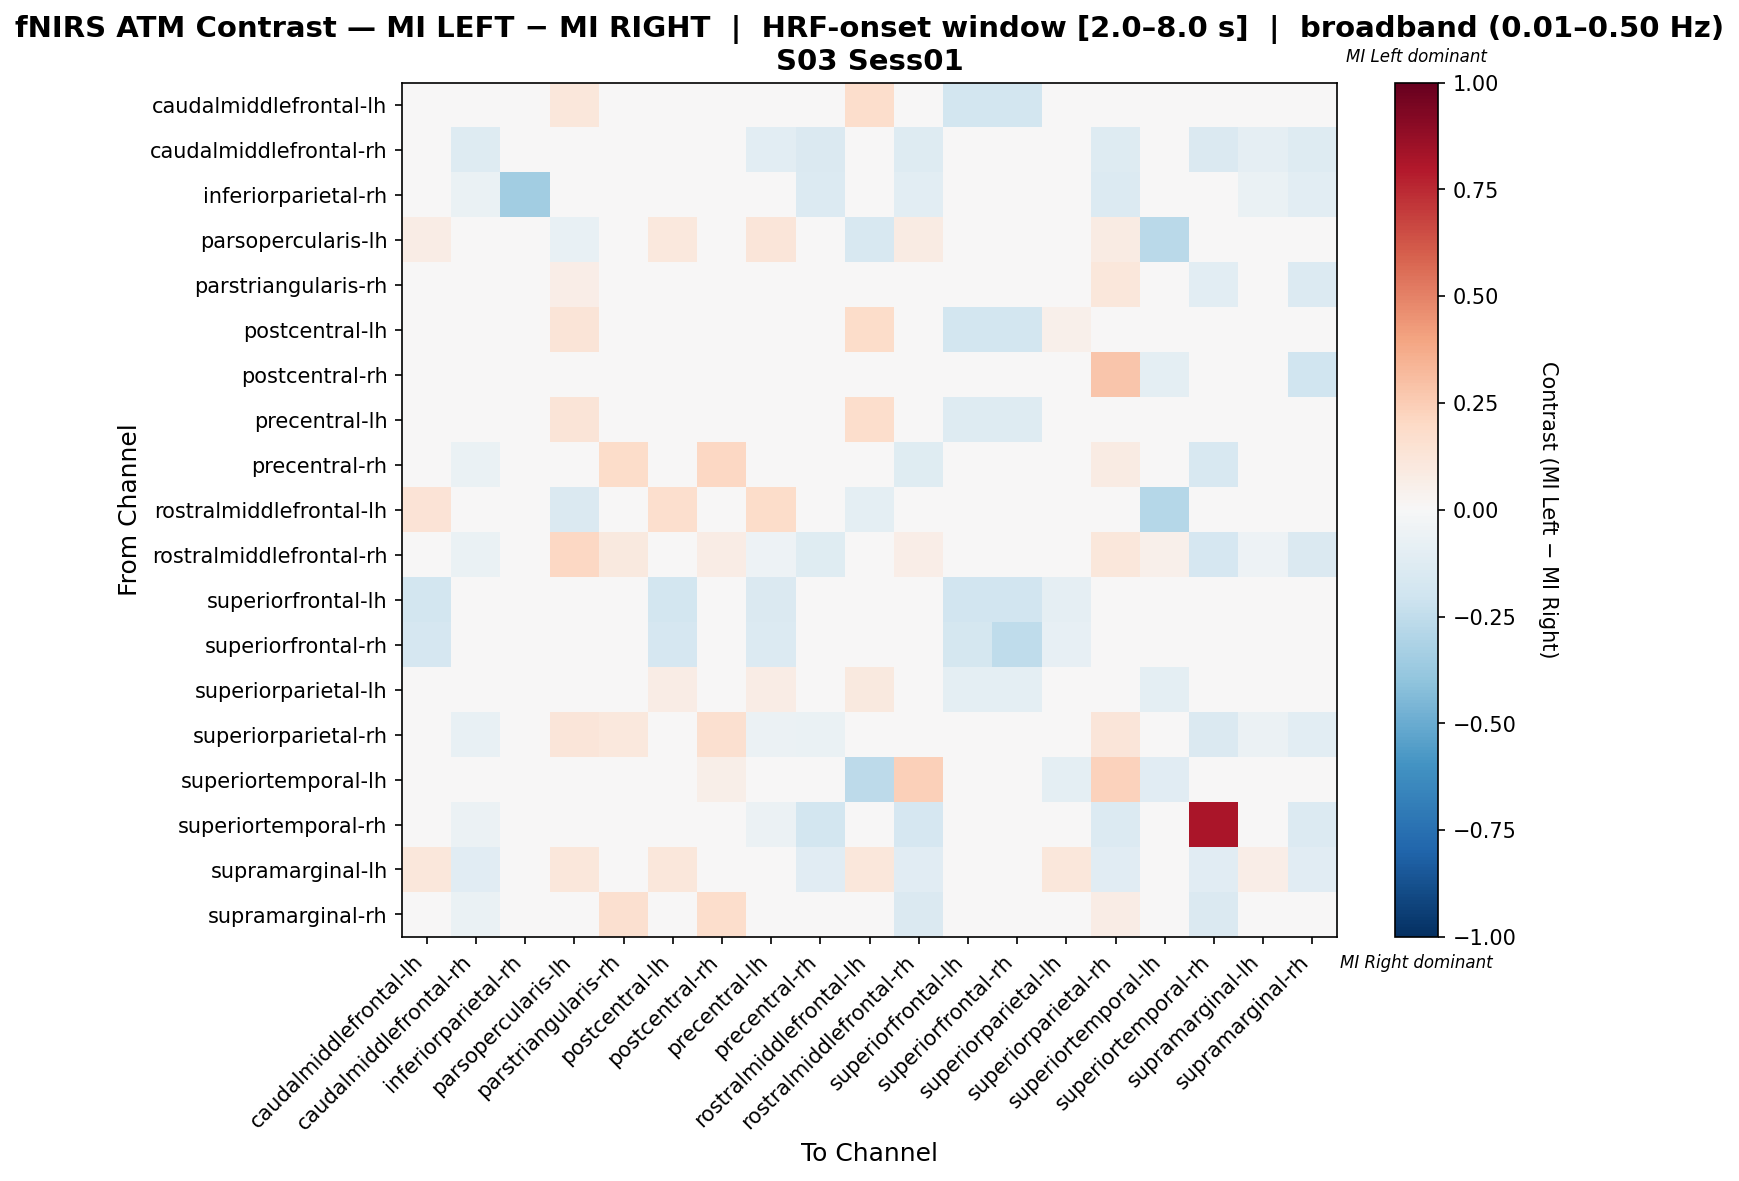

The file beside this chart, header and first rows:
, caudalmiddlefrontal-lh, caudalmiddlefrontal-rh, inferiorparietal-rh, parsopercularis-lh, parstriangularis-rh, postcentral-lh, postcentral-rh, precentral-lh, precentral-rh, rostralmiddlefrontal-lh, rostralmiddlefrontal-rh, superiorfrontal-lh, superiorfrontal-rh, superiorparietal-lh, superiorparietal-rh, superiortemporal-lh, superiortemporal-rh, supramarginal-lh, supramarginal-rh
caudalmiddlefrontal-lh, -0.009704, 0.0, 0.0, 0.1149, 0.0, -0.004023, 0.0, 0.03138, 0.0, 0.1774, 0.005682, -0.1858, -0.1858, 0.03776, 0.005682, 0.001257, 0.0, 0.01136, 0.0
caudalmiddlefrontal-rh, 0.0, -0.1299, 0.0, 0.0, 0.0, 0.0, 0.0, -0.1039, -0.1429, 0.0, -0.1299, 0.0, 0.0, 0.0, -0.1299, 0.0, -0.1429, -0.09091, -0.1299
inferiorparietal-rh, 0.0, -0.06897, -0.3448, 0.0, 0.0, 0.0, 0.0, 0.0, -0.1379, 0.0, -0.1034, 0.0, 0.0, 0.0, -0.1379, 0.0, -0.03448, -0.06897, -0.1034
parsopercularis-lh, 0.07755, 0.0, 0.0, -0.07808, 0.03673, 0.1061, 0.02041, 0.1177, 0.008163, -0.1597, 0.08163, 0.0, 0.0, -0.03621, 0.08334, -0.2658, 0.0, 0.008163, 0.0
parstriangularis-rh, 0.0, 0.0, 0.0, 0.07, 0.03081, 0.0, 0.04189, 0.0, 0.02486, 0.0, -0.008108, 0.0, 0.0, 0.0, 0.1119, -0.02703, -0.1081, 0.0, -0.1362
postcentral-lh, -0.03777, 0.0, 0.0, 0.1282, 0.0, 0.0001494, 0.0, 0.03642, 0.0, 0.1851, 0.0, -0.1847, -0.1847, 0.05232, 0.0, -0.004505, 0.0, 0.009479, 0.0
postcentral-rh, 0.0, 0.0, 0.0, 0.02222, -0.03492, 0.0, -0.01905, 0.0, 0.0127, 0.0, 0.03333, 0.0, 0.0, 0.0, 0.2778, -0.09524, 0.0, 0.0, -0.1968
precentral-lh, 0.01001, -0.0241, 0.0, 0.1311, 0.0, 0.04032, 0.0, 0.02613, -0.03213, 0.1787, -0.01977, -0.1285, -0.1285, 0.03781, -0.01977, -0.01174, -0.03213, -0.00339, -0.0241
precentral-rh, 0.0, -0.06286, -0.01143, 0.0, 0.1827, 0.0, 0.2056, -0.04571, 0.0227, 0.0, -0.1235, 0.0, 0.0, 0.0, 0.07984, 0.0, -0.16, -0.04571, -0.04161
rostralmiddlefrontal-lh, 0.1385, 0.0, 0.0, -0.1431, 0.0, 0.1688, 0.0, 0.1819, 0.0, -0.09552, 0.004329, 0.0, 0.0, 0.02452, -0.002123, -0.286, 0.0, 0.008658, 0.0
rostralmiddlefrontal-rh, 0.0, -0.06875, -0.00625, 0.2105, 0.09507, 0.0, 0.07368, -0.05, -0.1224, 0.0, 0.06283, 0.0, 0.0, 0.0, 0.1151, 0.05263, -0.1688, -0.05, -0.1437
superiorfrontal-lh, -0.1845, 0.0, 0.0, -0.004292, 0.0, -0.1803, 0.0, -0.1459, 0.0, -0.004292, 0.0, -0.1931, -0.1931, -0.09013, 0.0, -0.004292, 0.0, 0.0, 0.0
superiorfrontal-rh, -0.1713, 0.0, 0.0, -0.003984, 0.0, -0.1673, 0.0, -0.1355, 0.0, -0.003984, 0.0, -0.1793, -0.251, -0.08367, 0.0, -0.003984, 0.0, 0.0, 0.0
superiorparietal-lh, 0.03042, 0.0, 0.0, 0.02381, 0.0, 0.07804, 0.0, 0.07407, 0.0, 0.09524, 0.0, -0.1005, -0.1005, -0.0119, -0.005291, -0.09524, 0.0, 0.0119, 0.0
superiorparietal-rh, 0.0, -0.07639, -0.01389, 0.1205, 0.1038, 0.0, 0.1566, -0.05556, -0.06334, 0.0, -0.01422, 0.0, 0.0, 0.0, 0.1183, 0.03012, -0.1458, -0.05556, -0.1046
superiortemporal-lh, 0.0, 0.0, 0.0, -0.01862, -0.01724, 0.0, 0.05701, -0.01149, 0.0, -0.2586, 0.24, 0.0, 0.0, -0.0977, 0.2343, -0.1161, 0.0, 0.0, -0.01149
superiortemporal-rh, 0.0, -0.0625, 0.0, 0.0, -0.03472, 0.0, 0.0, -0.05556, -0.1806, 0.0, -0.1667, 0.0, 0.0, 0.0, -0.1389, 0.0, 0.8194, -0.04167, -0.1389
supramarginal-lh, 0.1111, -0.1111, 0.0, 0.1111, 0.0, 0.1111, 0.0, 0.04167, -0.1111, 0.1111, -0.1111, 0.0, 0.0, 0.1111, -0.1111, 0.0, -0.1111, 0.06944, -0.1111
supramarginal-rh, 0.0, -0.06748, -0.006135, 0.0, 0.1571, 0.0, 0.1755, -0.04908, 0.02822, 0.0, -0.1472, 0.0, 0.0, 0.0, 0.07117, 0.0, -0.1411, -0.04908, 0.02822
